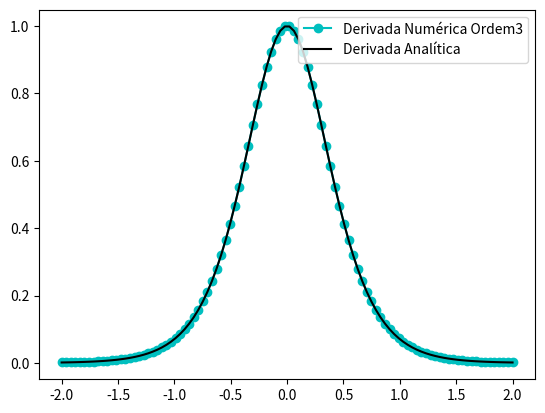

The matplotlib source for this figure:
# -*- coding: utf-8 -*-
"""
Created on Sat Apr  6 19:48:21 2019

[redacted]
"""
#Comentários
"""O melhor valor de h para ordem 1 é 1e-6, o melhor valor de h para ordem 3 é
1e-4. Quando calculamos o erro, temos em vista que o computador calcula o erro
de arredondamento somado ao erro de aproximação; sabemos que a derivada de 
ordem 3 nos dá um erro de aproximação de ordem alta h^4, com isso é sábio 
escolher um valor de h mais alto porque este nos dará uma excelente aproximação
e um pequeno erro de arredondamento."""

import matplotlib.pyplot as plt
import numpy as np

#definição da função
def f(x):
    return 1 + (1/2)*np.tanh(2*x)

#definição da derivada centrada
def df(x,h):
    return (f(x + h/2) - f(x - h/2))/h

#definição da derivada analitica
def a(x):
    return -np.tanh(2*x)**2 + 1  

#definição da derivada O3
def df_Ordem3(x,h): 
    return (f(x - 3*h/2) - 27*f(x - h/2) + 27*f(x + h/2) - f(x + 3*h/2))/(24*h)  

#valores de x e h
x = np.linspace(-2,2,100)
h = 1e-4    

#definições para o plot do graph
dO3 = df_Ordem3(x,h) 
da = a(x)               
plt.plot(x,dO3,color="c",marker='o',label="Derivada Numérica Ordem3")
plt.plot(x,da,label="Derivada Analítica",color='k')
plt.legend()
plt.show()

#B e C
H = np.empty(6)
h = 1e-2

for i in range(6):
    H[i] = h
    h = h/10

derivadaO1 = df(0,H) # O1   
derivadaO3 = df_Ordem3(0,H) # O3
ErrosO1 = derivadaO1 - a(0)*np.ones(6) # Error ordem 3
ErrosO3 = derivadaO3 - a(0)*np.ones(6) # Error ordem 3


print("\n\nVALORES DADOS PARA h:",H)
print("\nDERIVADAS DE ORDEM 1 *** ERROS DE ORDEM 1\n")
for i in range(np.size(derivadaO1)):
    print(" ",derivadaO1[i],"   ",ErrosO1[i])

print("\nDERIVADAS DE ORDEM 3 *** ERROS DE ORDEM 3\n")
for i in range(np.size(derivadaO3)):
    print(" ",derivadaO3[i],"   ",ErrosO3[i])  

     

